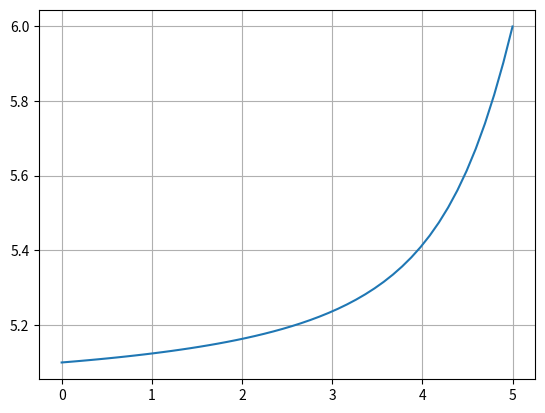

This chart was generated by the following Python code:
# -*- coding: utf-8 -*-
"""
Created on Mon Mar 10 12:45:58 2025

[redacted]
"""

import numpy as np
import scipy as sci
import matplotlib.pyplot as plt


# we consider the following geometrical problem
# a rectangle of with 1 and height 5 needs to be crossed
# from the lower right to the upper left corner
# we can go up & diagonal: First we go x units up, then diagonal
# to the left upper corner.
# The total length L = x + \sqrt{(5-x)^2 + 1^2}
# and we calculate and plot it below
# 
# x───────────────────────────────  
#  xxx                             │
#    xxx                           │
#       xxx                        │
#          xx                      │
#            xxx                   │
#               xxx                │
#                 xxxx             │
#                     xxx          │
#                        xx        │
#                         xxxx     │
#                             xxxx │
#                                xxx        x
#                                 x│
#                                 x│
#                                 x│
#                                 x│
#                                 x│
#                                 x│
#                                 xx


x = np.linspace(0,5)

L = x + np.sqrt((5-x)**2 + 1)

# at the extreme point x = 0, we have L = sqrt{5^2 + 1} = \sqrt{26}
# the other extreme point is x = 5: we go all the way up and then left.
# Therefore L = 5 + 1 = 6
# Interestingly, the shortest way is when we move diagonally as early as possible


plt.plot(x, L)
plt.grid(True)

# TODO (idea): Consider the ration between shortest & longest path as function
# of width & height of the rectangle (I assume only the ratio of the 2 is important)